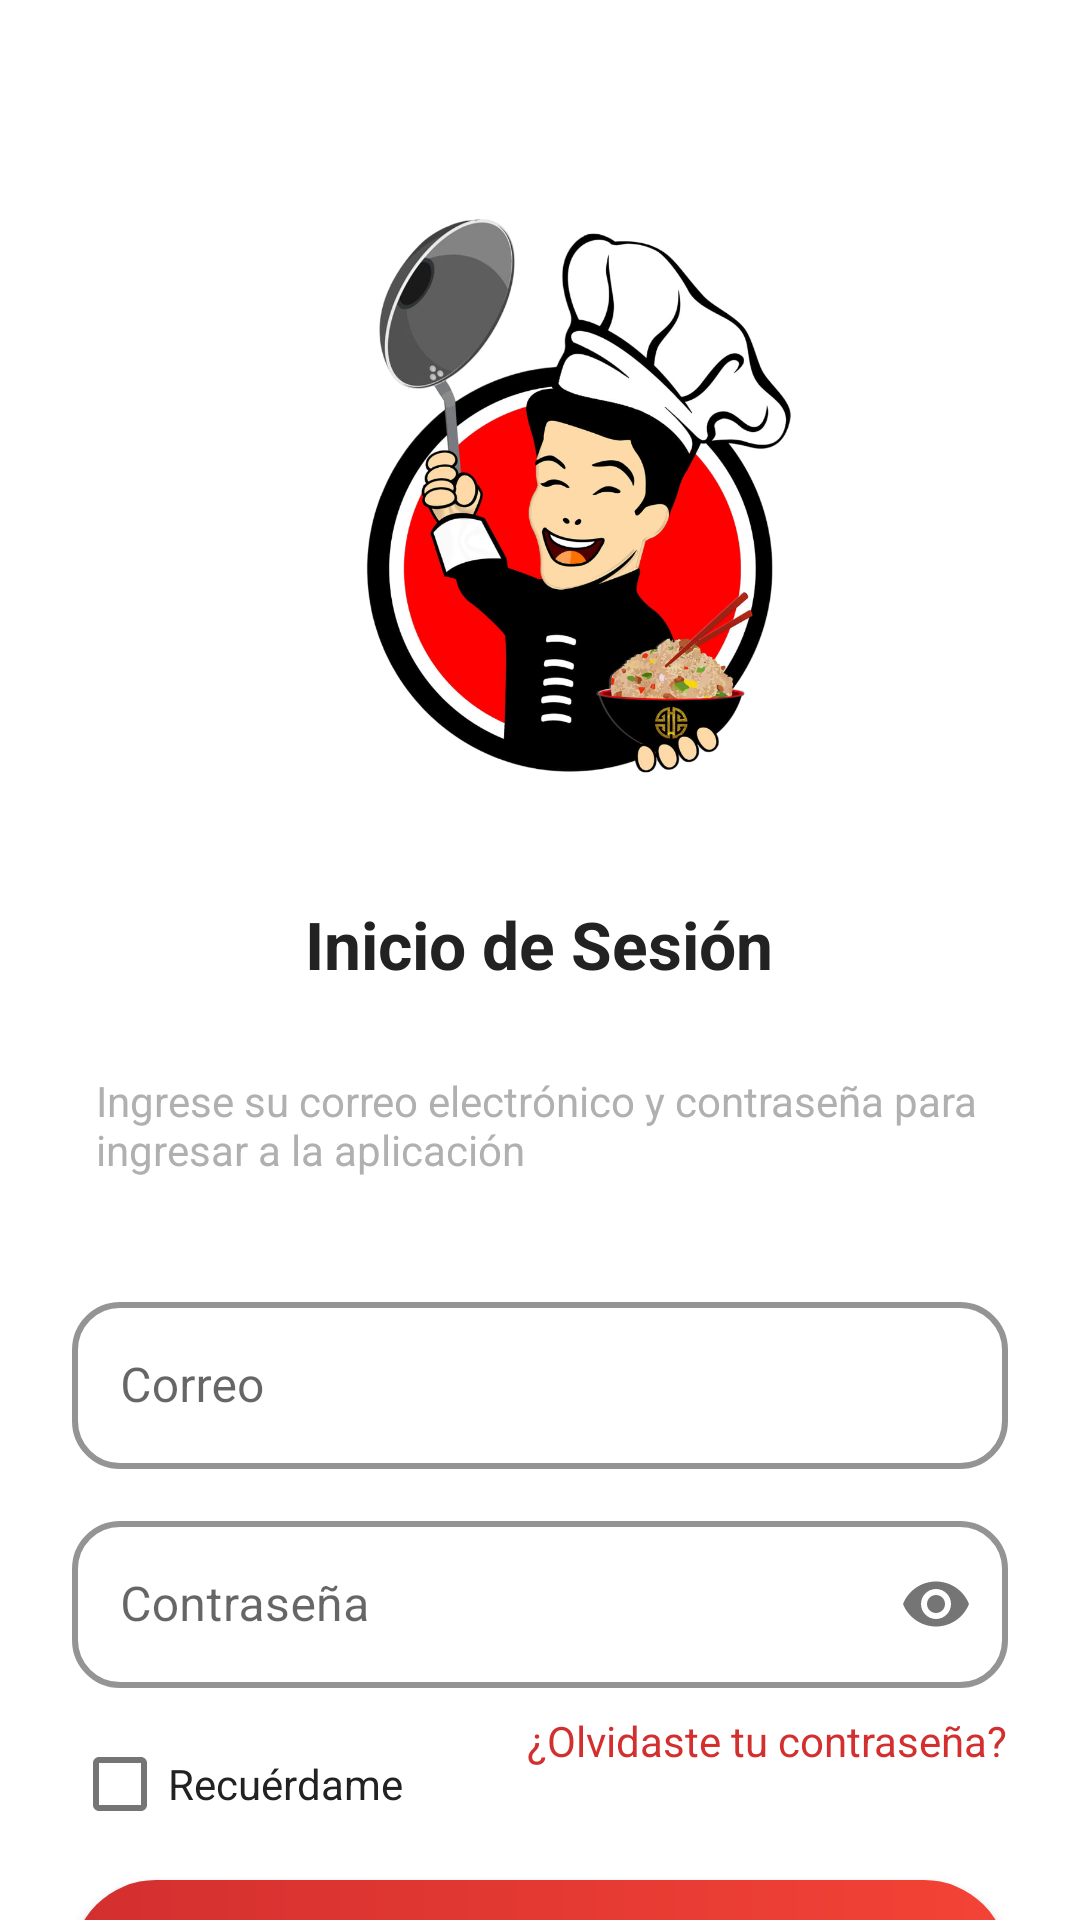

Here is an Android app screen rendered from its layout file. Give the layout XML and the strings, colors and styles it references.
<!-- AndroidManifest.xml: application theme Theme.FUXINGAPP -->
<!-- res/layout/login_activity.xml -->
<androidx.constraintlayout.widget.ConstraintLayout xmlns:android="http://schemas.android.com/apk/res/android"
    xmlns:app="http://schemas.android.com/apk/res-auto"
    xmlns:tools="http://schemas.android.com/tools"
    android:layout_width="match_parent"
    android:layout_height="match_parent"
    android:background="@android:color/white"
    tools:context=".LoginActivity">

    <ImageView
        android:id="@+id/logoImageView"
        android:layout_width="215dp"
        android:layout_height="232dp"
        android:layout_marginTop="48dp"
        android:contentDescription="Logo"
        android:src="@drawable/logo"
        app:layout_constraintEnd_toEndOf="parent"
        app:layout_constraintStart_toStartOf="parent"
        app:layout_constraintTop_toTopOf="parent" />

    <com.google.android.material.textfield.TextInputLayout
        android:id="@+id/emailInputLayout"
        style="@style/Widget.MaterialComponents.TextInputLayout.OutlinedBox"
        android:layout_width="0dp"
        android:layout_height="wrap_content"
        android:layout_marginStart="24dp"
        android:layout_marginTop="36dp"
        android:layout_marginEnd="24dp"
        android:hint="Correo"
        app:boxCornerRadiusBottomEnd="16dp"
        app:boxCornerRadiusBottomStart="16dp"
        app:boxCornerRadiusTopEnd="16dp"
        app:boxCornerRadiusTopStart="16dp"
        app:boxStrokeColor="#D32F2F" app:boxStrokeWidth="2dp"
        app:hintTextColor="@color/red_primary"
        app:layout_constraintEnd_toEndOf="parent"
        app:layout_constraintHorizontal_bias="0.0"
        app:layout_constraintStart_toStartOf="parent"
        app:layout_constraintTop_toBottomOf="@id/descTextView"
        android:theme="@style/ThemeOverlay.App.TextInputLayout.RedCursor"> <com.google.android.material.textfield.TextInputEditText
        android:id="@+id/emailEditText"
        android:layout_width="match_parent"
        android:layout_height="wrap_content"
        android:inputType="textEmailAddress"
        android:textColor="#222222"
        android:textSize="16sp"/>
    </com.google.android.material.textfield.TextInputLayout>

    <TextView
        android:id="@+id/descTextView"
        android:layout_width="0dp"
        android:layout_height="wrap_content"
        android:layout_marginStart="32dp"
        android:layout_marginTop="28dp"
        android:layout_marginEnd="32dp"
        android:text="Ingrese su correo electrónico y contraseña para ingresar a la aplicación"
        android:textColor="#B0B0B0"
        android:textSize="14sp"
        app:layout_constraintEnd_toEndOf="parent"
        app:layout_constraintHorizontal_bias="0.0"
        app:layout_constraintStart_toStartOf="parent"
        app:layout_constraintTop_toBottomOf="@id/titleTextView" />

    <com.google.android.material.textfield.TextInputLayout
        android:id="@+id/passwordInputLayout"
        style="@style/Widget.MaterialComponents.TextInputLayout.OutlinedBox"
        android:layout_width="0dp"
        android:layout_height="wrap_content"
        android:layout_marginStart="24dp"
        android:layout_marginTop="12dp"
        android:layout_marginEnd="24dp"
        android:hint="Contraseña"
        app:boxCornerRadiusBottomEnd="16dp"
        app:boxCornerRadiusBottomStart="16dp"
        app:boxCornerRadiusTopEnd="16dp"
        app:boxCornerRadiusTopStart="16dp"
        app:boxStrokeColor="#D32F2F" app:boxStrokeWidth="2dp"
        app:hintTextColor="@color/red_primary"
        app:layout_constraintEnd_toEndOf="parent"
        app:layout_constraintHorizontal_bias="0.0"
        app:layout_constraintStart_toStartOf="parent"
        app:layout_constraintTop_toBottomOf="@id/emailInputLayout"
        android:theme="@style/ThemeOverlay.App.TextInputLayout.RedCursor"
        app:passwordToggleEnabled="true"> <com.google.android.material.textfield.TextInputEditText
        android:id="@+id/passwordEditText"
        android:layout_width="match_parent"
        android:layout_height="wrap_content"
        android:inputType="textPassword"
        android:textColor="#222222"
        android:textSize="16sp"/>
    </com.google.android.material.textfield.TextInputLayout>

    <TextView
        android:id="@+id/forgotPasswordTextView"
        android:layout_width="wrap_content"
        android:layout_height="wrap_content"
        android:layout_marginTop="8dp"
        android:layout_marginEnd="24dp"
        android:text="¿Olvidaste tu contraseña?"
        android:textColor="@color/red_primary"
        android:textSize="14sp"
        app:layout_constraintEnd_toEndOf="parent"
        app:layout_constraintTop_toBottomOf="@id/passwordInputLayout" />

    <CheckBox
        android:id="@+id/rememberMeCheckBox"
        android:layout_width="wrap_content"
        android:layout_height="wrap_content"
        android:layout_marginStart="24dp"
        android:layout_marginTop="8dp"
        android:text="Recuérdame"
        android:textColor="#222222"
        android:textSize="14sp"
        app:layout_constraintStart_toStartOf="parent"
        app:layout_constraintTop_toBottomOf="@id/passwordInputLayout" />

    <Button
        android:id="@+id/loginButton"
        android:layout_width="0dp"
        android:layout_height="56dp"
        android:layout_marginStart="24dp"
        android:layout_marginTop="8dp"
        android:layout_marginEnd="24dp"
        android:background="@drawable/button_gradient"
        android:text="Iniciar Sesión"
        android:textColor="@android:color/white"
        android:textStyle="bold"
        app:backgroundTint="@null"
        app:layout_constraintEnd_toEndOf="parent"
        app:layout_constraintHorizontal_bias="0.0"
        app:layout_constraintStart_toStartOf="parent"
        app:layout_constraintTop_toBottomOf="@id/rememberMeCheckBox" />

    <Button
        android:id="@+id/googleButton"
        android:layout_width="0dp"
        android:layout_height="56dp"
        android:layout_marginStart="24dp"
        android:layout_marginTop="80dp"
        android:layout_marginEnd="24dp"
        android:background="@drawable/button_gradient"
        android:text="Iniciar sesión con Google"
        android:textColor="@android:color/white"
        android:textStyle="bold"
        app:backgroundTint="@null"
        app:layout_constraintEnd_toEndOf="parent"
        app:layout_constraintHorizontal_bias="0.0"
        app:layout_constraintStart_toStartOf="parent"
        app:layout_constraintTop_toBottomOf="@id/rememberMeCheckBox" />

    <Button
        android:id="@+id/createAccountButton"
        android:layout_width="0dp"
        android:layout_height="56dp"
        android:layout_marginStart="24dp"
        android:layout_marginTop="88dp"
        android:layout_marginEnd="24dp"
        android:background="@android:color/transparent"
        android:text="Crear cuenta nueva"
        android:textColor="@color/red_primary"
        android:textStyle="bold"
        app:layout_constraintEnd_toEndOf="parent"
        app:layout_constraintHorizontal_bias="0.0"
        app:layout_constraintStart_toStartOf="parent"
        app:layout_constraintTop_toBottomOf="@id/loginButton" />

    <TextView
        android:id="@+id/titleTextView"
        android:layout_width="wrap_content"
        android:layout_height="wrap_content"
        android:layout_marginTop="20dp"
        android:text="Inicio de Sesión"
        android:textColor="#222222"
        android:textSize="22sp"
        android:textStyle="bold"
        app:layout_constraintEnd_toEndOf="parent"
        app:layout_constraintHorizontal_bias="0.498"
        app:layout_constraintStart_toStartOf="parent"
        app:layout_constraintTop_toBottomOf="@id/logoImageView" />

</androidx.constraintlayout.widget.ConstraintLayout>
<!-- resources referenced by this layout -->
<resources>
  <color name="red_primary">#D32F2F</color>
  <!-- drawable button_gradient (drawable) -->
  <shape xmlns:android="http://schemas.android.com/apk/res/android" android:shape="rectangle">
      <gradient
          android:type="linear"
          android:angle="0"
          android:startColor="#D32F2F"
          android:endColor="#F44336"
          android:gradientRadius="90"/>
      <corners android:radius="28dp"/>
  </shape>
  <!-- drawable logo: png bitmap (drawable, 400744 bytes) -->
  <style name="ThemeOverlay.App.TextInputLayout.RedCursor" parent="">
          <item name="colorControlActivated">@color/red_primary</item>
      </style>
  <style name="Theme.FUXINGAPP" parent="Theme.MaterialComponents.DayNight.DarkActionBar">
          
          <item name="colorPrimary">@color/red_primary</item>
          <item name="colorPrimaryVariant">@color/purple_700</item>
          <item name="colorOnPrimary">@color/white</item>
          
          <item name="colorSecondary">@color/purple_200</item>
          <item name="colorSecondaryVariant">@color/purple_700</item>
          <item name="colorOnSecondary">@color/black</item>
          
          <item name="android:statusBarColor">?attr/colorPrimaryVariant</item>
          
      </style>
  <color name="purple_700">#D32F2F</color>
  <color name="white">#FFFFFFFF</color>
  <color name="purple_200">#FFCDD2</color>
  <color name="black">#FF000000</color>
</resources>
